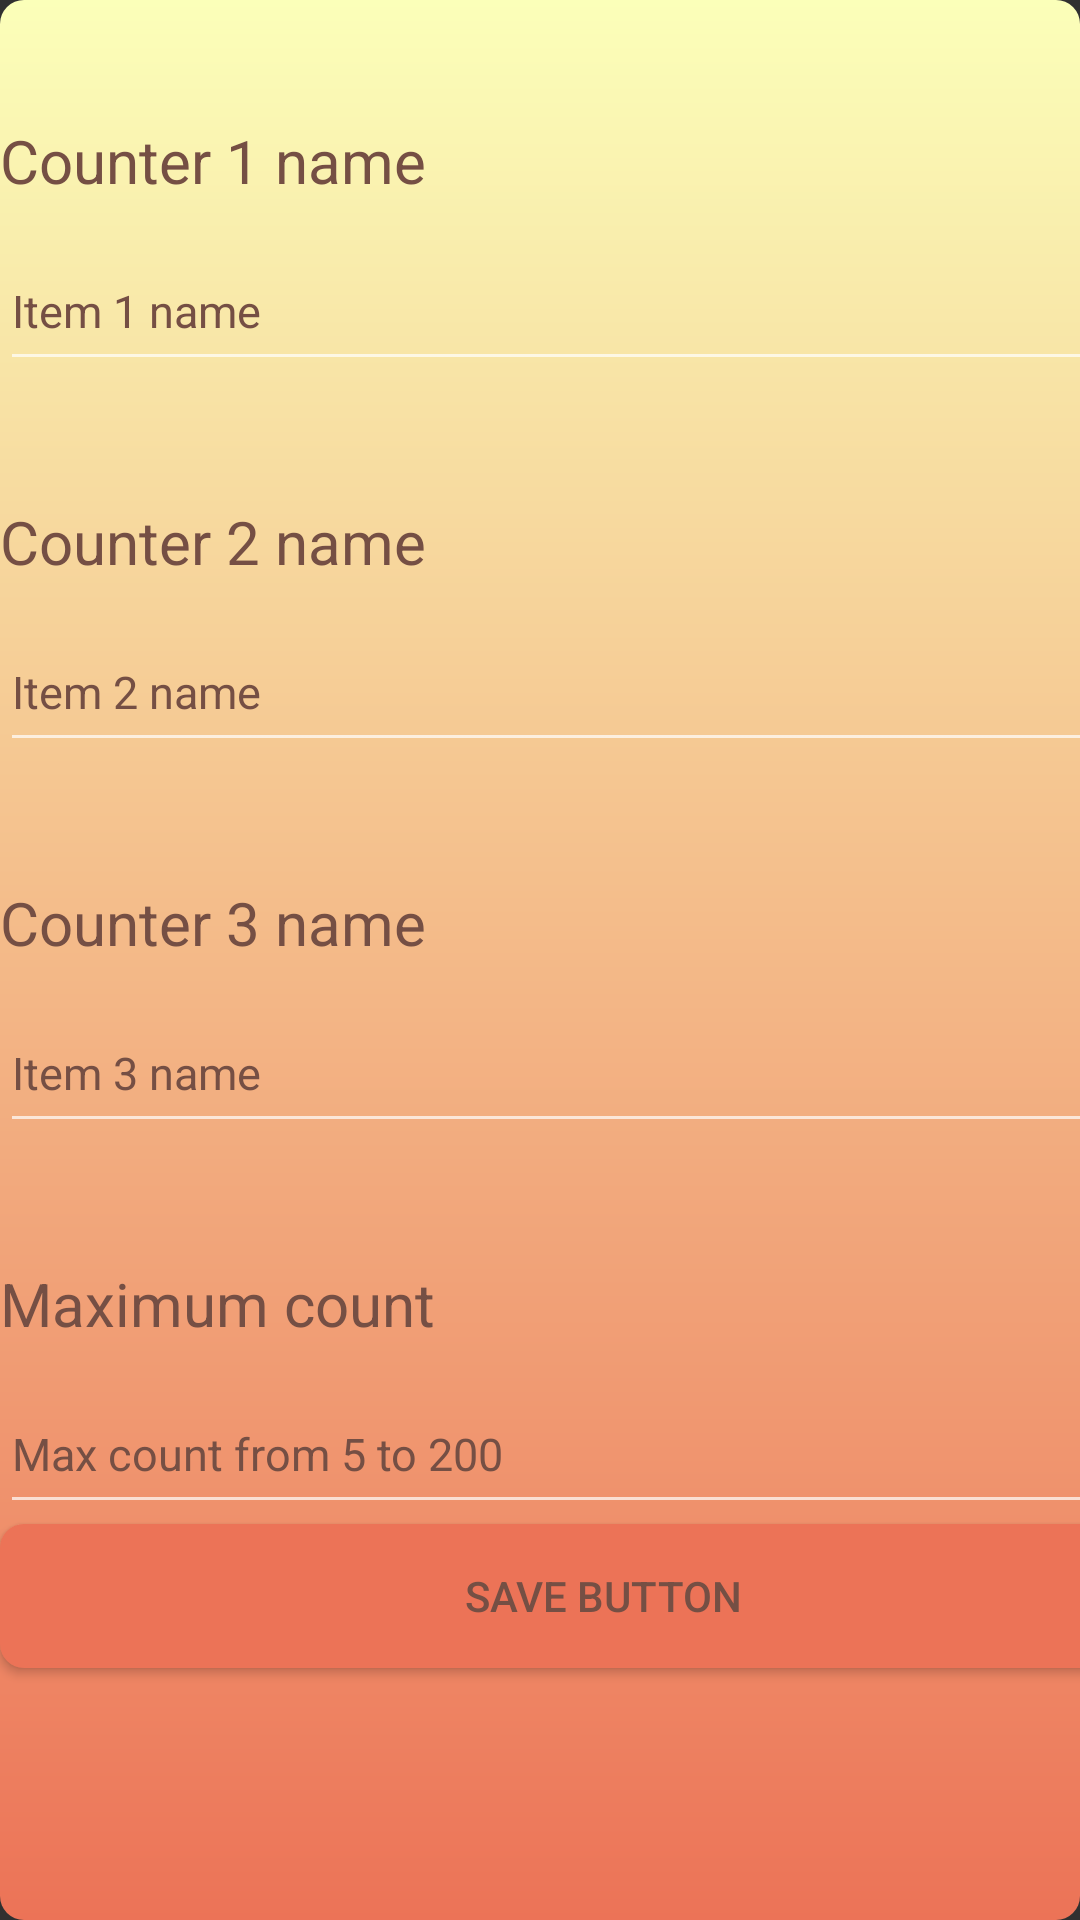

Produce the Android XML layout that renders to this screen, including the resource entries it uses.
<!-- AndroidManifest.xml: application theme Theme.AppCompat -->
<!-- res/layout/activity_settings.xml -->
<?xml version="1.0" encoding="utf-8"?>
<LinearLayout xmlns:android="http://schemas.android.com/apk/res/android"
    xmlns:app="http://schemas.android.com/apk/res-auto"
    xmlns:tools="http://schemas.android.com/tools"
    android:layout_width="match_parent"
    android:layout_height="match_parent"
    android:orientation="vertical"
    tools:context=".Views.SettingsActivity"
    android:background="@drawable/button_background"
    tools:layout_editor_absoluteX="-93dp"
    tools:layout_editor_absoluteY="-11dp">


    <LinearLayout
        android:layout_width="402dp"
        android:layout_height="675dp"
        android:orientation="vertical">

        <TextView
            android:id="@+id/Counter_A_Name"
            android:layout_width="match_parent"
            android:layout_height="wrap_content"
            android:layout_marginTop="40dp"
            android:maxLength="100"
            android:maxLines="1"
            android:text="Counter 1 name"
            android:textColor="@color/layer1"
            android:textSize="20sp"
            tools:layout_conversion_absoluteHeight="53dp"
            tools:layout_conversion_absoluteWidth="411dp" />

        <EditText
            android:id="@+id/Counter_A_Name_input"
            android:layout_width="match_parent"
            android:layout_height="50dp"
            android:layout_marginTop="10dp"
            android:clickable="false"
            android:cursorVisible="false"
            android:digits="abcdefghijklmnopqrstuvwxyzABCDEFGHIJKLMNOPQRSTUVWXYZ"
            android:focusable="false"
            android:hint="Item 1 name"
            android:inputType="text"
            android:maxLength="20"
            android:maxLines="1"
            android:textColor="@color/layer1"
            android:textColorHint="@color/layer1"
            android:textSize="15sp"
            tools:layout_conversion_absoluteHeight="50dp"
            tools:layout_conversion_absoluteWidth="411dp" />

        <TextView
            android:id="@+id/Counter_B_Name"
            android:layout_width="match_parent"
            android:layout_height="wrap_content"
            android:layout_marginTop="40dp"
            android:maxLength="20"
            android:maxLines="1"
            android:text="Counter 2 name"
            android:textColor="@color/layer1"
            android:textSize="20sp"
            tools:layout_conversion_absoluteHeight="53dp"
            tools:layout_conversion_absoluteWidth="411dp" />

        <EditText
            android:id="@+id/Counter_B_Name_input"
            android:layout_width="match_parent"
            android:layout_height="50dp"
            android:layout_marginTop="10dp"
            android:clickable="false"
            android:cursorVisible="false"
            android:digits="abcdefghijklmnopqrstuvwxyzABCDEFGHIJKLMNOPQRSTUVWXYZ"
            android:focusable="false"
            android:hint="Item 2 name"
            android:inputType="text"
            android:maxLength="20"
            android:maxLines="1"
            android:textColor="@color/layer1"
            android:textColorHint="@color/layer1"
            android:textSize="15sp"
            tools:layout_conversion_absoluteHeight="45dp"
            tools:layout_conversion_absoluteWidth="411dp" />

        <TextView
            android:id="@+id/Counter_C_Name"
            android:layout_width="match_parent"
            android:layout_height="wrap_content"
            android:layout_marginTop="40dp"
            android:maxLength="20"
            android:maxLines="1"
            android:text="Counter 3 name"
            android:textColor="@color/layer1"
            android:textSize="20sp"
            tools:layout_conversion_absoluteHeight="53dp"
            tools:layout_conversion_absoluteWidth="411dp" />

        <EditText
            android:id="@+id/Counter_C_Name_input"
            android:layout_width="match_parent"
            android:layout_height="50dp"
            android:layout_marginTop="10dp"
            android:clickable="false"
            android:cursorVisible="false"
            android:digits="abcdefghijklmnopqrstuvwxyzABCDEFGHIJKLMNOPQRSTUVWXYZ"
            android:focusable="false"
            android:hint="Item 3 name"
            android:inputType="text"
            android:maxLength="20"
            android:maxLines="1"
            android:textColor="@color/layer1"
            android:textColorHint="@color/layer1"
            android:textSize="15sp"
            tools:layout_conversion_absoluteHeight="45dp"
            tools:layout_conversion_absoluteWidth="411dp" />

        <TextView
            android:id="@+id/Maximum_Count"
            android:layout_width="match_parent"
            android:layout_height="wrap_content"
            android:layout_marginTop="40dp"
            android:maxLength="20"
            android:maxLines="1"
            android:text="Maximum count"
            android:textColor="@color/layer1"
            android:textSize="20sp"
            tools:layout_conversion_absoluteHeight="53dp"
            tools:layout_conversion_absoluteWidth="411dp" />

        <EditText
            android:id="@+id/Maximum_Count_input"
            android:layout_width="match_parent"
            android:layout_height="50dp"
            android:layout_marginTop="10dp"
            android:clickable="false"
            android:cursorVisible="false"
            android:focusable="false"
            android:hint="Max count from 5 to 200"
            android:inputType="number"
            android:maxLength="20"
            android:maxLines="1"
            android:textColor="@color/layer1"
            android:textColorHint="@color/layer1"
            android:textSize="15sp"
            tools:layout_conversion_absoluteHeight="45dp"
            tools:layout_conversion_absoluteWidth="411dp" />

        <Button
            android:id="@+id/Save_Button"
            android:layout_width="match_parent"
            android:layout_height="wrap_content"
            android:background="@drawable/button_shape_to"
            android:maxLength="20"
            android:maxLines="1"
            android:text="Save Button"
            android:textColor="@color/layer1"
            android:visibility="visible" />

    </LinearLayout>

</LinearLayout>
<!-- resources referenced by this layout -->
<resources>
  <color name="layer1">#754F44</color>
  <!-- drawable button_background (drawable) -->
  <?xml version="1.0" encoding="utf-8"?>
  <shape xmlns:android="http://schemas.android.com/apk/res/android">
      <corners android:radius="8dp" />
      <gradient
          android:type="linear"
          android:startColor="#FBFFB9"
          android:endColor="#EC7357"
          android:angle="230" />
  </shape>
  <!-- drawable button_shape_to (drawable) -->
  <?xml version="1.0" encoding="utf-8"?>
  <selector xmlns:android="http://schemas.android.com/apk/res/android">
  
  <item android:state_pressed="true">
      <shape android:shape="rectangle">
          <corners android:radius="8dp" />
          <solid android:color="@color/pressedColor" />
      </shape>
  </item>
  
  <item>
      <shape android:shape="rectangle">
          <corners android:radius="8dp" />
          <solid android:color="@color/layer3" />
      </shape>
  </item>
  </selector>
  <color name="pressedColor">#D499B9</color>
  <color name="layer3">#EC7357</color>
</resources>
